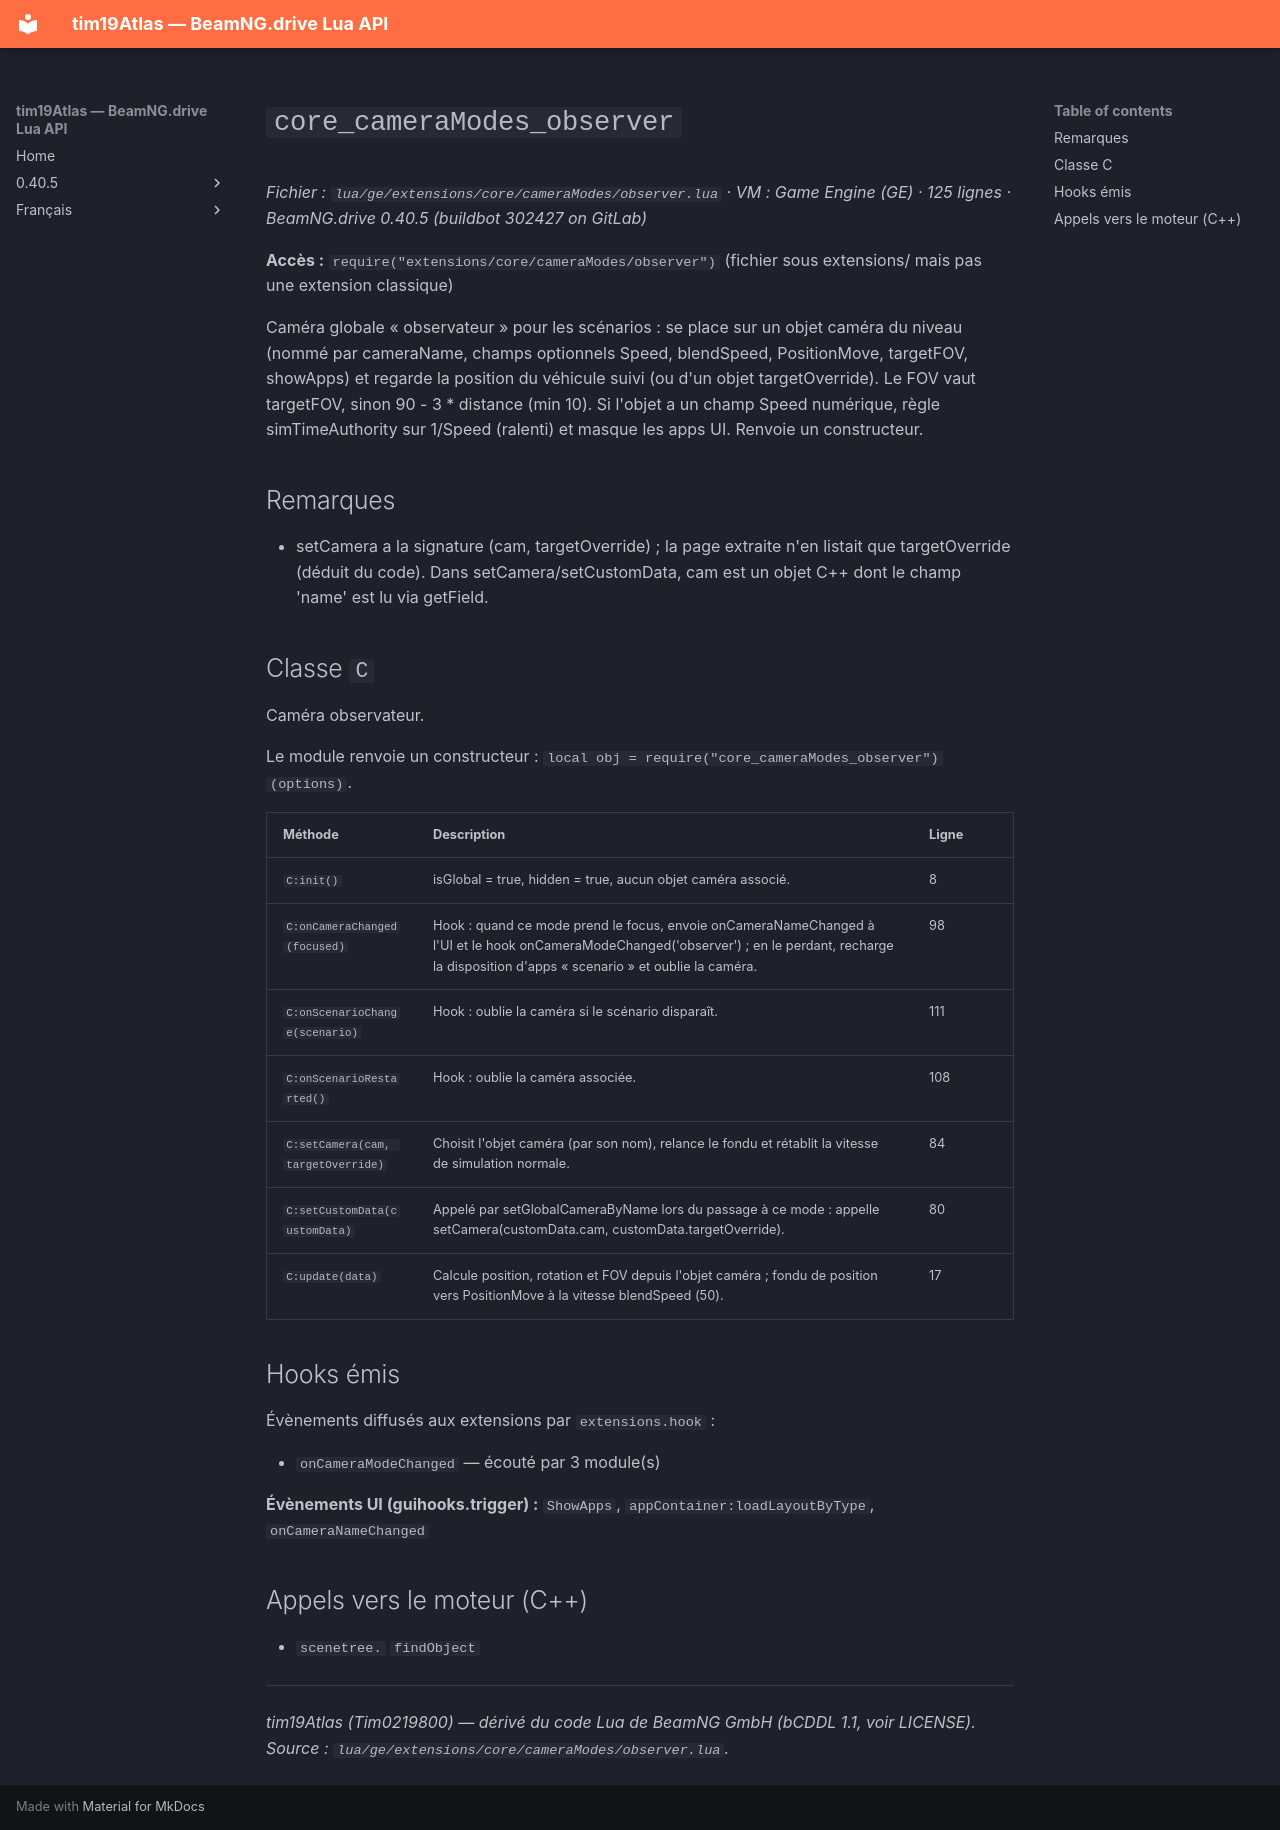

repository: Tim0219800/beamng-lua-atlas · page: fr/0.40.5/ge/extensions/core/cameraModes/observer.html · generator: mkdocs

# `core_cameraModes_observer`

*Fichier : `lua/ge/extensions/core/cameraModes/observer.lua` · VM : Game Engine (GE) · 125 lignes · BeamNG.drive 0.40.5 (buildbot 302427 on GitLab)*

**Accès :** `require("extensions/core/cameraModes/observer")` (fichier sous extensions/ mais pas une extension classique)

Caméra globale « observateur » pour les scénarios : se place sur un objet caméra du niveau (nommé par cameraName, champs optionnels Speed, blendSpeed, PositionMove, targetFOV, showApps) et regarde la position du véhicule suivi (ou d'un objet targetOverride). Le FOV vaut targetFOV, sinon 90 - 3 * distance (min 10). Si l'objet a un champ Speed numérique, règle simTimeAuthority sur 1/Speed (ralenti) et masque les apps UI. Renvoie un constructeur.

## Remarques

- setCamera a la signature (cam, targetOverride) ; la page extraite n'en listait que targetOverride (déduit du code). Dans setCamera/setCustomData, cam est un objet C++ dont le champ 'name' est lu via getField.

## Classe `C`

Caméra observateur.

Le module renvoie un constructeur : `local obj = require("core_cameraModes_observer")(options)`.

| Méthode | Description | Ligne |
|---|---|---|
| `C:init()` | isGlobal = true, hidden = true, aucun objet caméra associé. | 8 |
| `C:onCameraChanged(focused)` | Hook : quand ce mode prend le focus, envoie onCameraNameChanged à l'UI et le hook onCameraModeChanged('observer') ; en le perdant, recharge la disposition d'apps « scenario » et oublie la caméra. | 98 |
| `C:onScenarioChange(scenario)` | Hook : oublie la caméra si le scénario disparaît. | 111 |
| `C:onScenarioRestarted()` | Hook : oublie la caméra associée. | 108 |
| `C:setCamera(cam, targetOverride)` | Choisit l'objet caméra (par son nom), relance le fondu et rétablit la vitesse de simulation normale. | 84 |
| `C:setCustomData(customData)` | Appelé par setGlobalCameraByName lors du passage à ce mode : appelle setCamera(customData.cam, customData.targetOverride). | 80 |
| `C:update(data)` | Calcule position, rotation et FOV depuis l'objet caméra ; fondu de position vers PositionMove à la vitesse blendSpeed (50). | 17 |

## Hooks émis

Évènements diffusés aux extensions par `extensions.hook` :

- `onCameraModeChanged` — écouté par 3 module(s)

**Évènements UI (guihooks.trigger) :** `ShowApps`, `appContainer:loadLayoutByType`, `onCameraNameChanged`

## Appels vers le moteur (C++)

- `scenetree.` `findObject`

---
*tim19Atlas (Tim0219800) — dérivé du code Lua de BeamNG GmbH (bCDDL 1.1, voir LICENSE). Source : `lua/ge/extensions/core/cameraModes/observer.lua`.*
